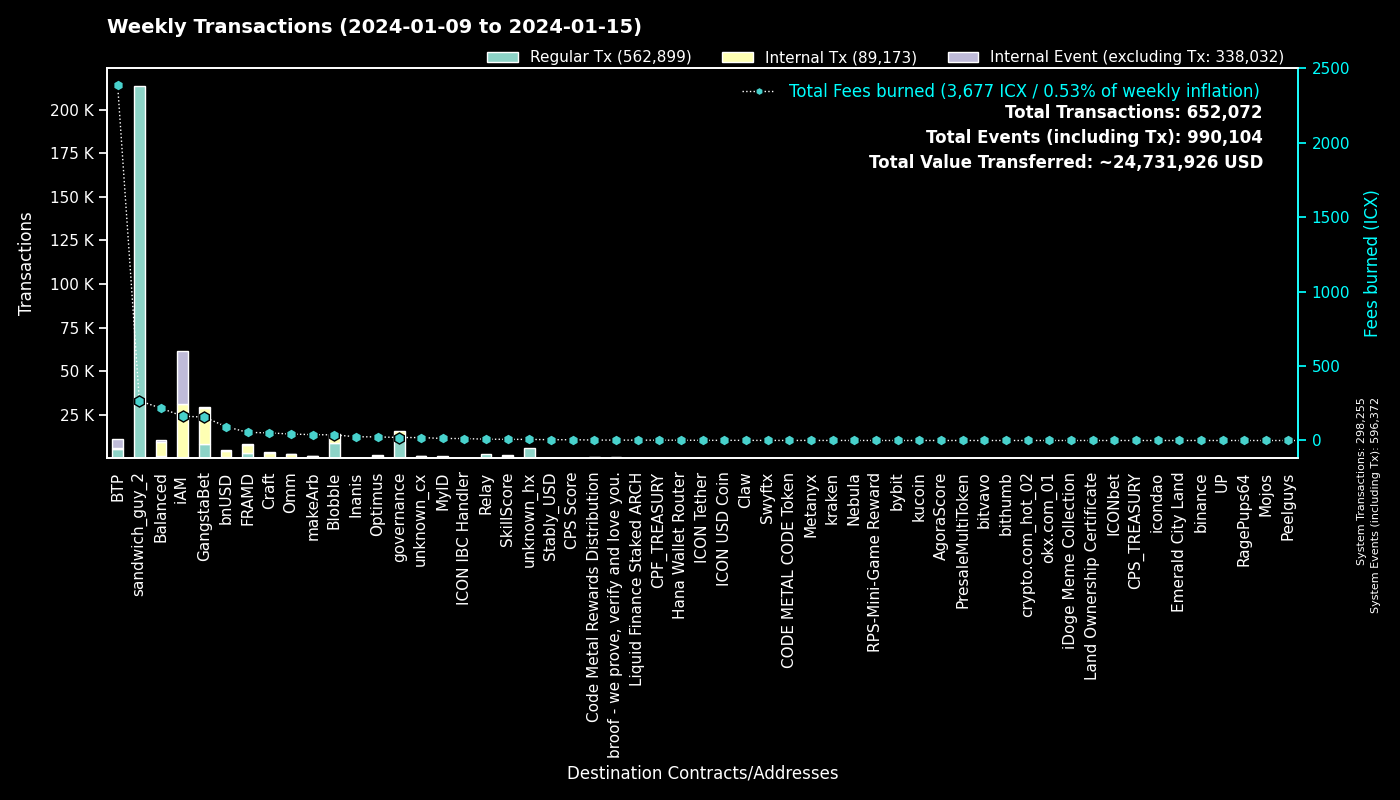

Values plotted in this chart, from the file beside it:
to, Regular Tx, Fees burned, to_def, Internal Tx, Internal Event (excluding Tx), group
0, 298110, 0.0, System, 145, 298117, System
hx515dff2d6210e74b0ad595aa02fe6d2ef042b0…, 213378, 266.7, sandwich_guy_2, 0, 0, sandwich_guy_2
cx00000000000000000000000000000000000000…, 11310, 20.05, governance, 4397, 0, governance
cxee7a00755a757e3c519a0616456030e33dc9d4…, 5245, 2381, BTP_2, 0, 5247, BTP
cxf14dea1cff7ceb29a46e6d04533a08f84441e4…, 4684, 20.61, Blobble Stake Token, 4823, 3, Blobble
cxf2ca3b655a782f39227934d37ff3b77f9b1ebc…, 4268, 17.31, Blobble, 0, 0, Blobble
cx2aa9b28a657e3121b75d3d4fe65e569398645d…, 3182, 47.9, FRAMD Token, 3477, 103, FRAMD
cxb6be11a27f21ad82c7475aa215e3635fafd7f1…, 2974, 49.35, gangstabet_game, 9760, 0, GangstaBet
cx28b2ec885b50c8a93da752f2d0467a67127a70…, 2810, 51.6, CROWN, 6556, 81, GangstaBet
cxca5faa5a71d986a2e84dd7e6f5ff791d29901e…, 2230, 8.892, Relay_4, 0, 0, Relay
cxe5c2c460364acc5f8c1d5ca925930043d8d9c9…, 1232, 5.821, GangstaBet Crown, 1279, 0, GangstaBet
cx69bcdf1753472c1444188ec3f5188657e30c83…, 828, 2.658, broof - we prove, verify and love you., 0, 0, broof - we prove, verify and love you.
cx5a0af85407c69945eb318d4ac18e9e84218416…, 611, 32.58, GangWar Simulation, 1769, 465, GangstaBet
cx88fd7df7ddff82f7cc735c871dc519838cb235…, 467, 93.59, bnUSD, 3840, 304, bnUSD
hxb568381d35d3e7a6383200e8a0d30310af20b9…, 398, 0.4975, Swyftx, 0, 0, Swyftx
cxba62bb61baf8dd8b6a04633fe33806547785a0…, 380, 11.75, MyID_3, 379, 0, MyID
cx14002628a4599380f391f708843044bc93dce2…, 329, 161.4, iAM Div, 30476, 30504, iAM
cx2609b924e33ef00b648a409245c7ea394c4678…, 319, 52.58, balanced_sicx, 1841, 119, Balanced
cx66d4d90f5f113eba575bf793570135f9b10cec…, 267, 21.39, balanced_loans, 722, 235, Balanced
hx68646780e14ee9097085f7280ab137c3633b4b…, 247, 0.3088, kraken_hot, 0, 0, kraken
cx7ecb16e4c143b95e01d05933c17cb986cfe618…, 238, 38.15, CraftRewards, 1931, 32, Craft
cx694e8c9f1a05c8c3719f30d46b97697960e428…, 204, 1.923, MyID_2, 204, 0, MyID
cxd17316e24ee40f2ef8ed6f3a497311db1b3520…, 191, 3.163, GangstaVerse LootBox, 902, 0, GangstaBet
cxe65f3286902be43e00a5013cb1dc300ec8e51f…, 184, 39.36, makeArb, 1322, 16, makeArb
cxa0af3165c08318e988cb30993b3048335b94af…, 172, 8.911, balanced_dex, 476, 30, Balanced
cx21e94c08c03daee80c25d8ee3ea22a20786ec2…, 170, 46.88, Balanced Router, 2081, 95, Balanced
cx10d59e8103ab44635190bd4139dbfd682fa2d0…, 168, 8.309, balanced_rewards, 305, 200, Balanced
cxf61cd5a45dc9f91c15aa65831a30a90d59a096…, 160, 34.53, balanced_baln, 1079, 186, Balanced
cx2dc662031f3d62bcdba4f63e9bf827767c8475…, 119, 7.666, SkillScore, 937, 963, SkillScore
cxe971c0a92c58db502e4a224efc6ba311eb1c17…, 119, 25.02, Inanis Treasury, 248, 28, Inanis
cx28497aef34ec44ad2be9249daddfbe34b54f30…, 101, 1.79, Balanced Bribe, 101, 0, Balanced
cx9c4698411c6d9a780f605685153431dcda0460…, 94, 1.062, Auction, 373, 1, Craft
cxcb455f26a2c01c686fa7f30e1e3661642dd53c…, 87, 21.24, omm_lending, 1397, 0, Omm
cx203d9cd2a669be67177e997b8948ce2c35caff…, 83, 18.05, balanced_dividends, 1101, 34, Balanced
cxaa99a164586883eed0322d62a31946dfa9491f…, 81, 11.89, optimus_rewards, 259, 13, Optimus
cx2e6d0fc0eca04965d06038c8406093337f085f…, 75, 11.8, Craft, 500, 25, Craft
hx6b91c8dea3114de74ecfa85908b875778c2b59…, 74, 0.0925, bybit, 0, 0, bybit
cx622bbab73698f37dbef53955fd3decffeb0b0c…, 72, 13.01, ICON IBC Handler, 26, 108, ICON IBC Handler
cx5f981afd82275a76bcdbf4ad419c6286b565d0…, 72, 9.97, unknown_cx, 416, 8, unknown_cx
hxbb984f278abd66ae2155edbd91f8c87ce98411…, 70, 0.0875, kucoin, 0, 0, kucoin
cx334db6519871cb2bfd154cec0905ced4ea142d…, 69, 0.2374, unknown_cx, 0, 0, unknown_cx
cx1a29259a59f463a67bb2ef84398b30ca56b583…, 60, 17.44, omm_token, 596, 64, Omm
hx0e7ce4398a56e5bc7ad49e787556786f00c8ed…, 56, 0.07, unknown_hx, 0, 0, unknown_hx
hxa390d24fdcba68515b492ffc553192802706a1…, 52, 0.065, bitvavo_hot, 0, 0, bitvavo
cx44250a12074799e26fdeee75648ae47e2cc842…, 51, 20.8, balanced_governance, 1, 0, Balanced
cx7b1843b7ef5368a080ccf59c0a9d1bdec474f9…, 49, 2.991, optimus_dividends, 517, 0, Optimus
cx00000000000000000000000000000000000000…, 48, 0.5028, unknown_cx, 44, 5, unknown_cx
cx9f4ab72f854d3ccdc59aa6f2c3e2215dd62e87…, 46, 5.124, CPS Score, 42, 1, CPS Score
cx6139a27c15f1653471ffba0b4b88dc15de7e32…, 44, 14.55, gangstabet_token, 645, 63, GangstaBet
cx288d13e1b63563459a2ac6179f237711f6851c…, 44, 2.245, btp-0x38.bsc-ETH, 191, 4, BTP
hx133323c2e990994816b548a9e7eb080a5eac80…, 38, 0.0475, unknown_hx, 0, 0, unknown_hx
hx769f4c0044fc461a2b2528086eb160796246d8…, 34, 0.0425, unknown_hx, 0, 0, unknown_hx
cx85954d0dae92b63bf5cba03a59ca4ffe687bad…, 30, 0.1885, NebulaMultiToken, 30, 0, Nebula
hx025bd49bf305be7322a3c0906a4e1334f33a85…, 29, 0.03625, unknown_hx, 0, 0, unknown_hx
hx294c5d0699615fc8d92abfe464a2601612d11b…, 28, 0.035, crypto.com_hot_02, 0, 0, crypto.com_hot_02
hx6d14b2b77a9e73c5d5804d43c7e3c3416648ae…, 28, 0.035, bithumb_03, 0, 0, bithumb
cxc83f6eaf7e123f656657ebac3b09bc7a38e323…, 28, 2.999, Code Metal Rewards Distribution, 791, 0, Code Metal Rewards Distribution
cx30f18d26f45d990112a4cd4825c0b79af73aac…, 28, 6.556, Yetis, 688, 686, FRAMD
cx8dc674ce709c518bf1a6058a2722a59f94b6fb…, 28, 1.152, Balanced StakedLP, 56, 28, Balanced
cx43e2eec79eb76293c298f2b17aec06097be606…, 27, 0.5847, balanced_staking, 76, 0, Balanced
... 1,646 more rows
